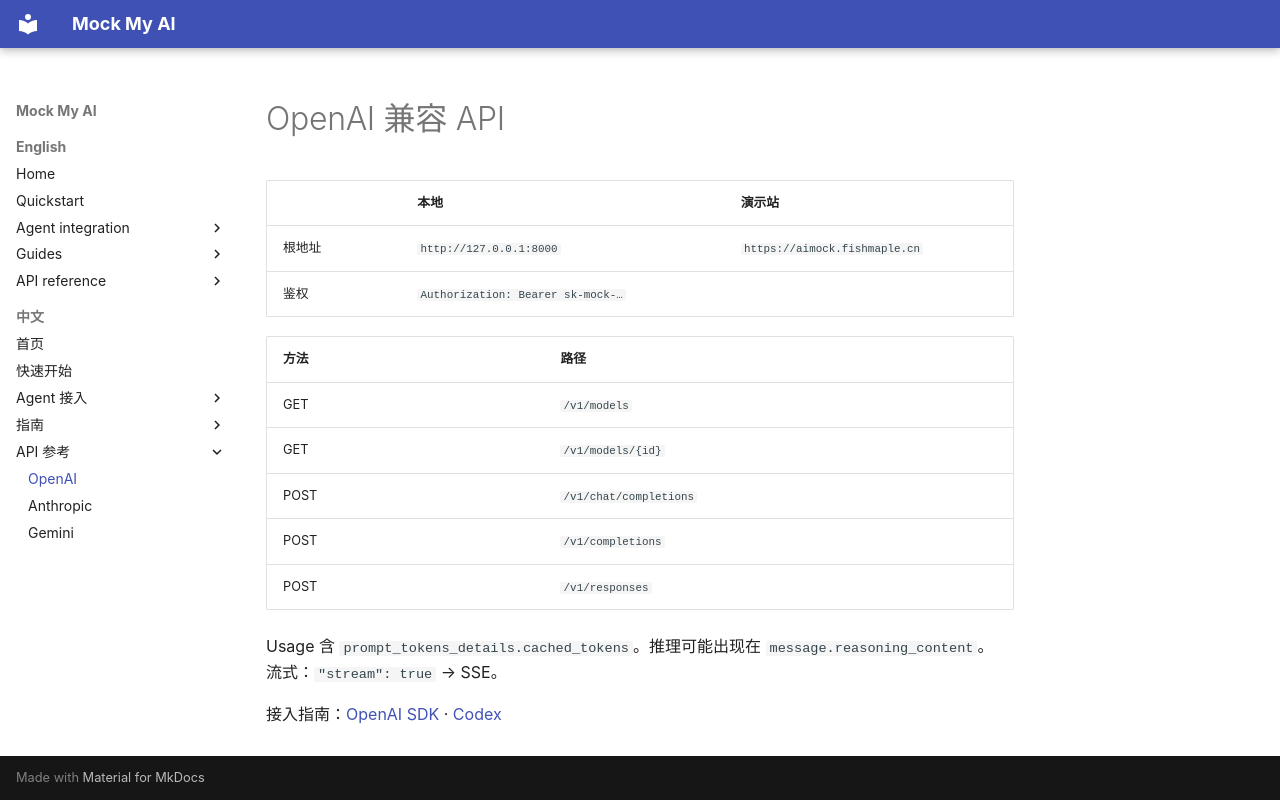

repository: fishstormX/mock-my-ai · page: zh/api/openai/index.html · generator: mkdocs

# OpenAI 兼容 API

| | 本地 | 演示站 |
|---|-------|------|
| 根地址 | `http://127.0.0.1:8000` | `https://aimock.fishmaple.cn` |
| 鉴权 | `Authorization: Bearer sk-mock-…` | |

| 方法 | 路径 |
|--------|------|
| GET | `/v1/models` |
| GET | `/v1/models/{id}` |
| POST | `/v1/chat/completions` |
| POST | `/v1/completions` |
| POST | `/v1/responses` |

Usage 含 `prompt_tokens_details.cached_tokens`。推理可能出现在 `message.reasoning_content`。  
流式：`"stream": true` → SSE。

接入指南：[OpenAI SDK](../agents/openai.md) · [Codex](../agents/codex.md)
